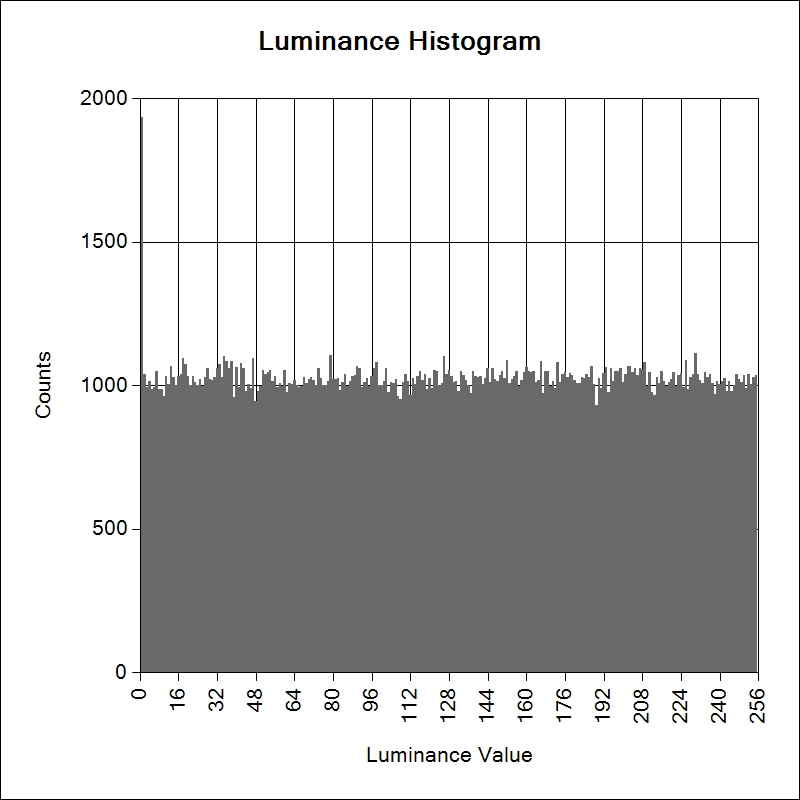

Data behind this chart, as committed beside it:
0, 1936
1, 1038
2, 992
3, 1014
4, 985
5, 992
6, 1049
7, 988
8, 987
9, 961
10, 1033
11, 1003
12, 1068
13, 1028
14, 1000
15, 1031
16, 1038
17, 1093
18, 1073
19, 1033
20, 999
21, 1031
22, 1012
23, 1001
24, 1023
25, 996
26, 1029
27, 1058
28, 1022
29, 1018
30, 1030
31, 1060
32, 1072
33, 1027
34, 1101
35, 1083
36, 1061
37, 1085
38, 960
39, 1063
40, 992
41, 1077
42, 1058
43, 980
44, 1003
45, 990
46, 1095
47, 946
48, 981
49, 998
50, 1051
51, 1040
52, 1046
53, 1051
54, 1016
55, 1032
56, 994
57, 1007
58, 996
59, 1051
60, 975
... 195 more rows
